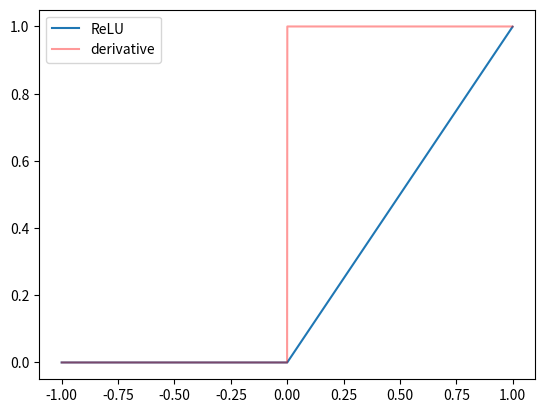

Python code for this plot:
import numpy as numpy
import pandas as pandas
import matplotlib.pyplot as pyplot
import math

x = numpy.arange(-1, 1, 0.001)

def ReLU(x):
    return max(0, x)

yrelu = numpy.zeros(x.size)

for i in range(len(x)):
  yrelu[i] = ReLU(x[i])

y_p = numpy.diff(yrelu) / numpy.diff(x)
x_p = (numpy.array(x)[:-1] + numpy.array(x)[1:]) / 2

pyplot.plot(x, yrelu, label='ReLU')
pyplot.plot(x_p, y_p, c='r', label="derivative", alpha=.4)
pyplot.legend()
pyplot.show()